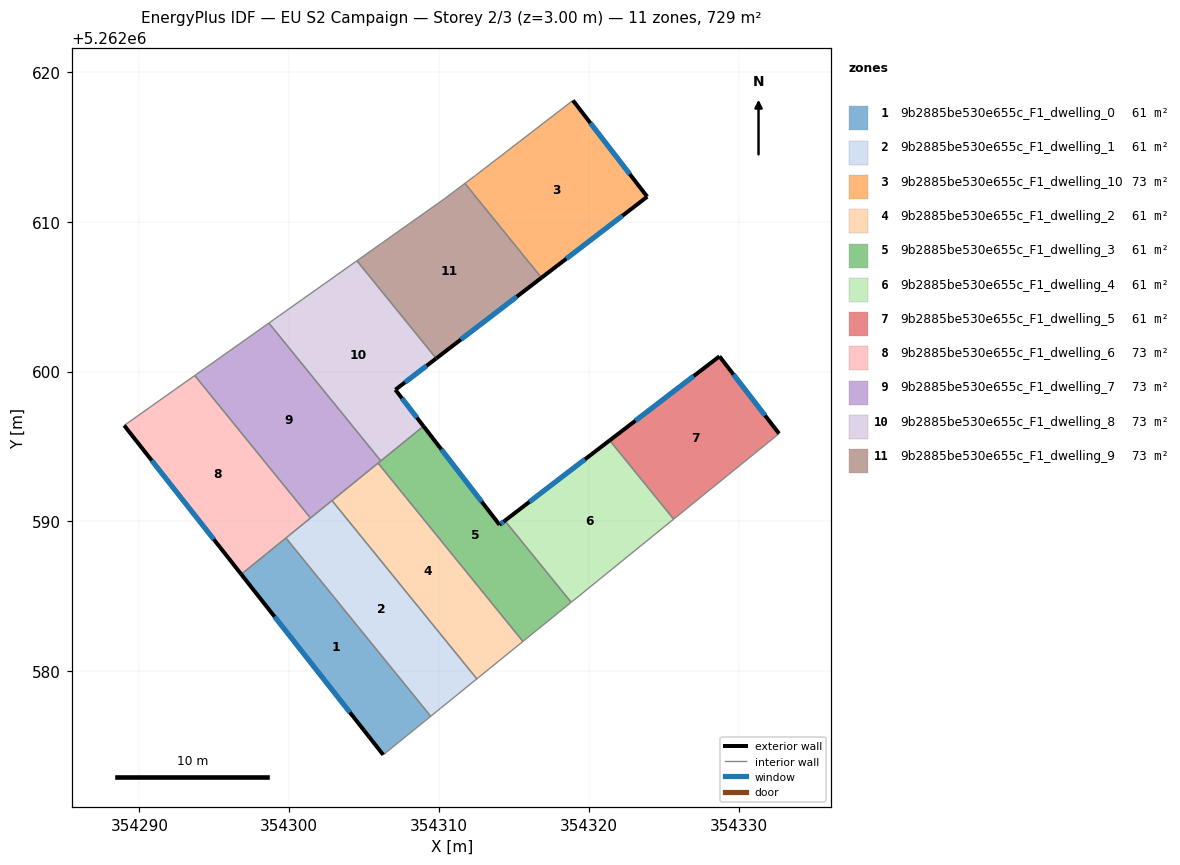
=== STOREY PLAN SPEC (per zone: floor XY polygon, exterior-wall plan segments, windows/doors) ===
zone 1: 9b2885be530e655c_F1_dwelling_0  (60.7 m²)
  floor: (354299.78, 5262588.90) (354309.45, 5262577.00) (354306.28, 5262574.43) (354296.80, 5262586.48)
  exterior wall: (354296.80, 5262586.48) – (354306.28, 5262574.43)  [15.3 m]
    window: (354299.02, 5262583.65) – (354304.05, 5262577.26)  [12.9 m²]
  interior walls: 3
zone 2: 9b2885be530e655c_F1_dwelling_1  (60.7 m²)
  floor: (354302.86, 5262591.40) (354312.52, 5262579.50) (354309.45, 5262577.00) (354299.78, 5262588.90)
  interior walls: 5
zone 3: 9b2885be530e655c_F1_dwelling_10  (72.9 m²)
  floor: (354318.94, 5262618.10) (354323.90, 5262611.67) (354316.84, 5262606.27) (354311.73, 5262612.56) (354312.43, 5262613.09)
  exterior wall: (354323.90, 5262611.67) – (354318.94, 5262618.10)  [8.1 m]
    window: (354322.73, 5262613.18) – (354320.10, 5262616.59)  [6.8 m²]
  exterior wall: (354316.84, 5262606.27) – (354323.90, 5262611.67)  [8.9 m]
    window: (354318.50, 5262607.54) – (354322.24, 5262610.40)  [7.5 m²]
  interior walls: 3
zone 4: 9b2885be530e655c_F1_dwelling_2  (60.7 m²)
  floor: (354305.93, 5262593.89) (354315.60, 5262581.99) (354312.52, 5262579.50) (354302.86, 5262591.40)
  interior walls: 4
zone 5: 9b2885be530e655c_F1_dwelling_3  (60.7 m²)
  floor: (354314.39, 5262590.05) (354318.82, 5262584.61) (354315.60, 5262581.99) (354305.93, 5262593.89) (354308.96, 5262596.36) (354314.04, 5262589.78)
  exterior wall: (354314.04, 5262589.78) – (354308.96, 5262596.36)  [8.3 m]
    window: (354312.84, 5262591.32) – (354310.16, 5262594.81)  [7.0 m²]
  exterior wall: (354314.39, 5262590.05) – (354314.04, 5262589.78)  [0.5 m]
    window: (354314.31, 5262589.99) – (354314.12, 5262589.84)  [0.4 m²]
  interior walls: 5
zone 6: 9b2885be530e655c_F1_dwelling_4  (60.7 m²)
  floor: (354321.39, 5262595.41) (354325.66, 5262590.16) (354318.82, 5262584.61) (354314.39, 5262590.05)
  exterior wall: (354321.39, 5262595.41) – (354314.39, 5262590.05)  [8.8 m]
    window: (354319.75, 5262594.15) – (354316.04, 5262591.31)  [7.4 m²]
  interior walls: 3
zone 7: 9b2885be530e655c_F1_dwelling_5  (60.7 m²)
  floor: (354328.72, 5262601.02) (354332.69, 5262595.86) (354325.66, 5262590.16) (354321.39, 5262595.41)
  exterior wall: (354328.72, 5262601.02) – (354321.39, 5262595.41)  [9.2 m]
    window: (354327.00, 5262599.71) – (354323.11, 5262596.73)  [7.8 m²]
  exterior wall: (354332.70, 5262595.86) – (354328.72, 5262601.02)  [6.5 m]
    window: (354331.76, 5262597.08) – (354329.65, 5262599.81)  [5.5 m²]
  interior walls: 2
zone 8: 9b2885be530e655c_F1_dwelling_6  (72.9 m²)
  floor: (354293.70, 5262599.74) (354301.42, 5262590.23) (354296.80, 5262586.48) (354288.99, 5262596.41)
  exterior wall: (354288.99, 5262596.41) – (354296.80, 5262586.48)  [12.6 m]
    window: (354290.82, 5262594.08) – (354294.96, 5262588.81)  [10.7 m²]
  interior walls: 4
zone 9: 9b2885be530e655c_F1_dwelling_7  (72.9 m²)
  floor: (354298.64, 5262603.24) (354306.11, 5262594.04) (354301.42, 5262590.23) (354293.70, 5262599.74)
  interior walls: 6
zone 10: 9b2885be530e655c_F1_dwelling_8  (72.9 m²)
  floor: (354304.52, 5262607.40) (354309.81, 5262600.88) (354307.09, 5262598.79) (354308.96, 5262596.36) (354306.11, 5262594.04) (354298.64, 5262603.24)
  exterior wall: (354307.09, 5262598.79) – (354309.81, 5262600.88)  [3.4 m]
    window: (354307.73, 5262599.28) – (354309.17, 5262600.39)  [2.9 m²]
  exterior wall: (354308.96, 5262596.36) – (354307.09, 5262598.79)  [3.1 m]
    window: (354308.52, 5262596.93) – (354307.53, 5262598.22)  [2.6 m²]
  interior walls: 4
zone 11: 9b2885be530e655c_F1_dwelling_9  (72.9 m²)
  floor: (354311.73, 5262612.56) (354316.84, 5262606.27) (354309.81, 5262600.88) (354304.52, 5262607.40) (354310.36, 5262611.53)
  exterior wall: (354309.81, 5262600.88) – (354316.84, 5262606.27)  [8.9 m]
    window: (354311.46, 5262602.15) – (354315.19, 5262605.00)  [7.5 m²]
  interior walls: 4

=== DERIVED (storey summary) ===
Building: EU S2 Campaign
Storey: 2 of 3  (floor level z = 3.00 m)
Storey gross floor area: 728.8 m²
Zones on this storey: 11
  - 9b2885be530e655c_F1_dwelling_0: floor 60.7 m²; exterior wall 15.3 m (46.0 m²); 1 window(s) 12.9 m²; WWR 28.1%
  - 9b2885be530e655c_F1_dwelling_1: floor 60.7 m²
  - 9b2885be530e655c_F1_dwelling_10: floor 72.9 m²; exterior wall 17.0 m (51.0 m²); 2 window(s) 14.3 m²; WWR 28.1%
  - 9b2885be530e655c_F1_dwelling_2: floor 60.7 m²
  - 9b2885be530e655c_F1_dwelling_3: floor 60.7 m²; exterior wall 8.8 m (26.3 m²); 2 window(s) 7.4 m²; WWR 28.1%
  - 9b2885be530e655c_F1_dwelling_4: floor 60.7 m²; exterior wall 8.8 m (26.4 m²); 1 window(s) 7.4 m²; WWR 28.1%
  - 9b2885be530e655c_F1_dwelling_5: floor 60.7 m²; exterior wall 15.7 m (47.2 m²); 2 window(s) 13.3 m²; WWR 28.1%
  - 9b2885be530e655c_F1_dwelling_6: floor 72.9 m²; exterior wall 12.6 m (37.9 m²); 1 window(s) 10.7 m²; WWR 28.1%
  - 9b2885be530e655c_F1_dwelling_7: floor 72.9 m²
  - 9b2885be530e655c_F1_dwelling_8: floor 72.9 m²; exterior wall 6.5 m (19.5 m²); 2 window(s) 5.5 m²; WWR 28.1%
  - 9b2885be530e655c_F1_dwelling_9: floor 72.9 m²; exterior wall 8.9 m (26.6 m²); 1 window(s) 7.5 m²; WWR 28.1%
Zone adjacency (shared interzone walls):
  - 9b2885be530e655c_F1_dwelling_0 ↔ 9b2885be530e655c_F1_dwelling_1
  - 9b2885be530e655c_F1_dwelling_0 ↔ 9b2885be530e655c_F1_dwelling_6
  - 9b2885be530e655c_F1_dwelling_1 ↔ 9b2885be530e655c_F1_dwelling_2
  - 9b2885be530e655c_F1_dwelling_1 ↔ 9b2885be530e655c_F1_dwelling_6
  - 9b2885be530e655c_F1_dwelling_1 ↔ 9b2885be530e655c_F1_dwelling_7
  - 9b2885be530e655c_F1_dwelling_10 ↔ 9b2885be530e655c_F1_dwelling_9
  - 9b2885be530e655c_F1_dwelling_2 ↔ 9b2885be530e655c_F1_dwelling_3
  - 9b2885be530e655c_F1_dwelling_2 ↔ 9b2885be530e655c_F1_dwelling_7
  - 9b2885be530e655c_F1_dwelling_3 ↔ 9b2885be530e655c_F1_dwelling_4
  - 9b2885be530e655c_F1_dwelling_3 ↔ 9b2885be530e655c_F1_dwelling_7
  - 9b2885be530e655c_F1_dwelling_3 ↔ 9b2885be530e655c_F1_dwelling_8
  - 9b2885be530e655c_F1_dwelling_4 ↔ 9b2885be530e655c_F1_dwelling_5
  - 9b2885be530e655c_F1_dwelling_6 ↔ 9b2885be530e655c_F1_dwelling_7
  - 9b2885be530e655c_F1_dwelling_7 ↔ 9b2885be530e655c_F1_dwelling_8
  - 9b2885be530e655c_F1_dwelling_8 ↔ 9b2885be530e655c_F1_dwelling_9